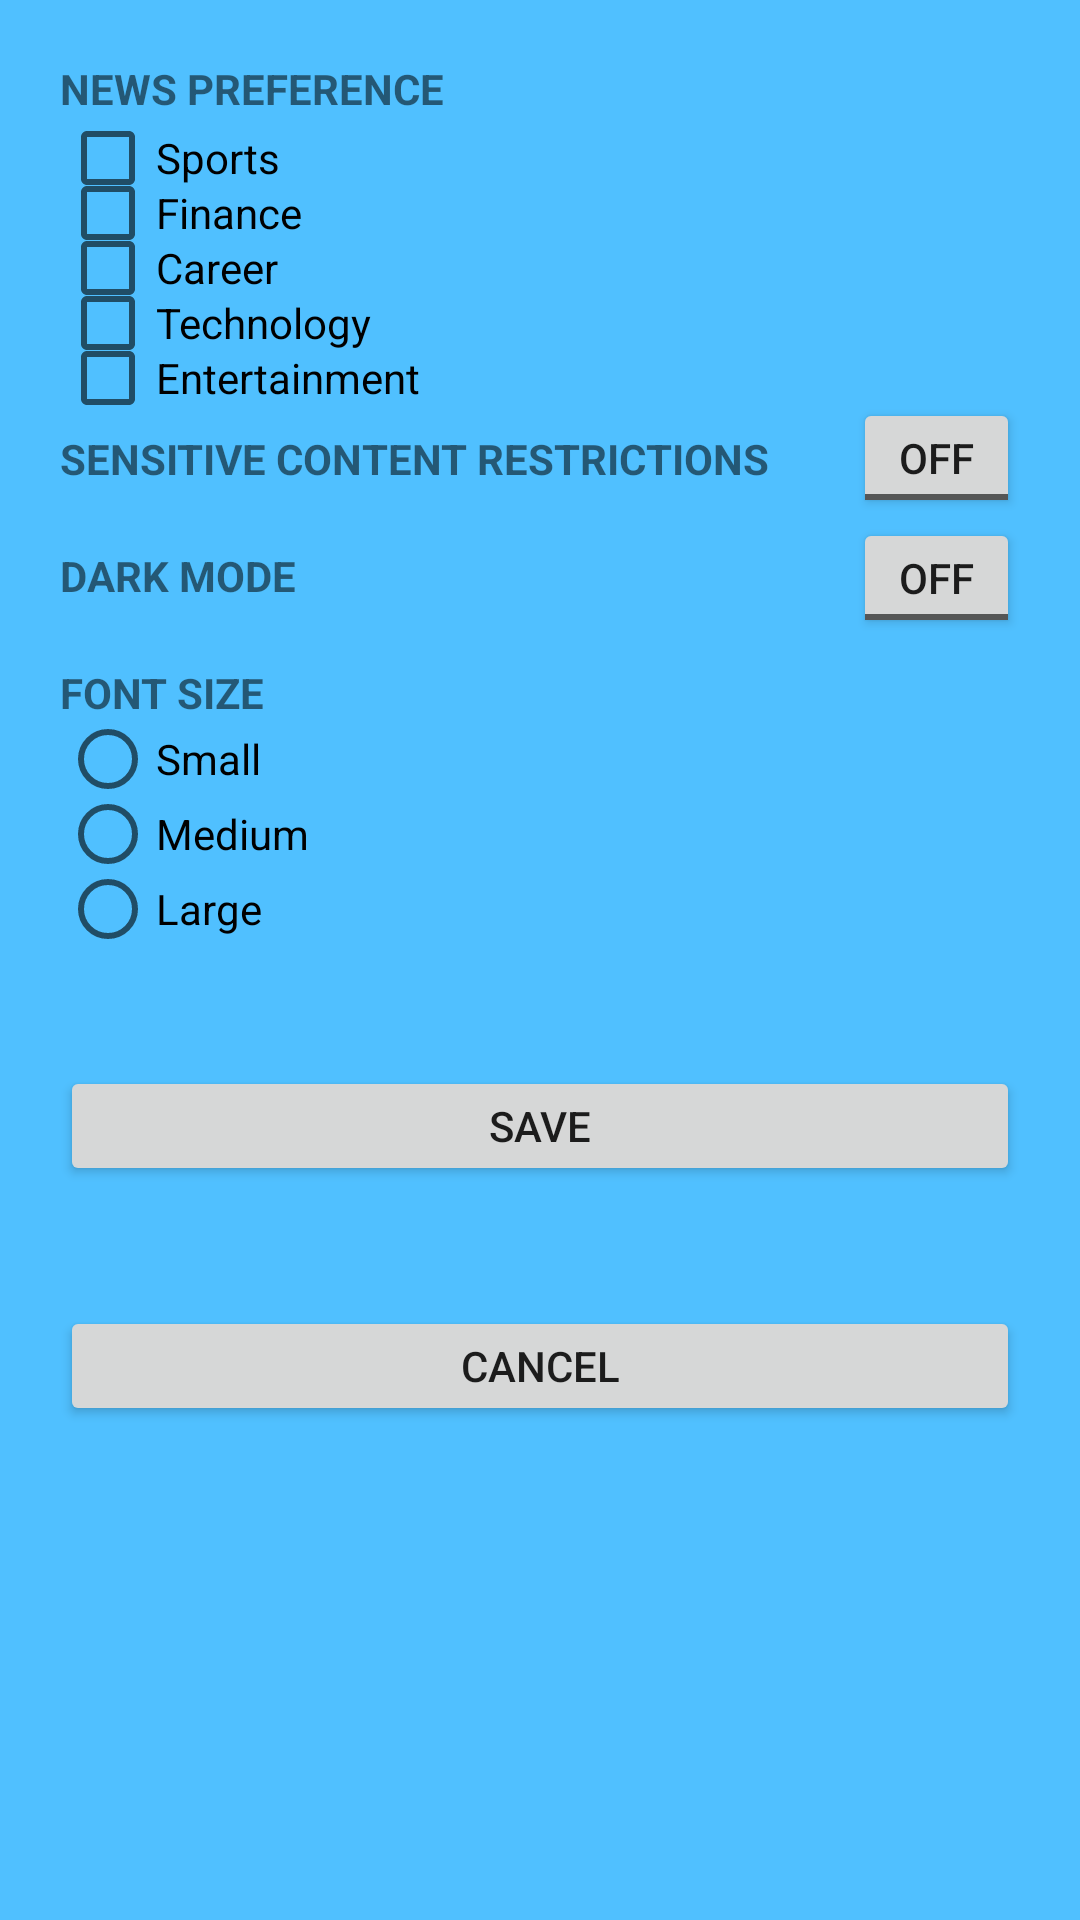

This screen was rendered from an Android layout file. Write that file and the resources it references.
<!-- AndroidManifest.xml: application theme Theme.Praktikum2 -->
<!-- res/layout/setting.xml -->
<?xml version="1.0" encoding="utf-8"?>
<RelativeLayout xmlns:android="http://schemas.android.com/apk/res/android"
    xmlns:tools="http://schemas.android.com/tools"
    android:layout_width="match_parent"
    android:layout_height="match_parent"
    android:padding="20dp"
    android:orientation="vertical"
    android:background="#50C0FF">

    <TextView
        android:id="@+id/newspref"
        android:layout_width="wrap_content"
        android:layout_height="wrap_content"
        android:textStyle="bold"
        android:text="@string/news_preference"/>
    <CheckBox
        android:id="@+id/checkbox_sports"
        android:layout_width="match_parent"
        android:layout_height="25dp"
        android:layout_marginTop="20dp"
        android:text="@string/sports"/>
    <CheckBox
        android:id="@+id/checkbox_finance"
        android:layout_below="@+id/checkbox_sports"
        android:layout_width="match_parent"
        android:layout_height="25dp"
        android:layout_marginTop="-7dp"
        android:text="@string/finance"/>
    <CheckBox
        android:id="@+id/checkbox_career"
        android:layout_below="@+id/checkbox_finance"
        android:layout_width="match_parent"
        android:layout_height="25dp"
        android:layout_marginTop="-7dp"
        android:text="@string/career"/>
    <CheckBox
        android:id="@+id/checkbox_technology"
        android:layout_below="@+id/checkbox_career"
        android:layout_width="match_parent"
        android:layout_height="25dp"
        android:layout_marginTop="-7dp"
        android:text="@string/technology"/>
    <CheckBox
        android:id="@+id/checkbox_entertainment"
        android:layout_below="@+id/checkbox_technology"
        android:layout_width="match_parent"
        android:layout_height="25dp"
        android:layout_marginTop="-7dp"
        android:text="@string/entertainment"/>
    <TextView
        android:id="@+id/restrict"
        android:layout_below="@id/checkbox_entertainment"
        android:layout_width="wrap_content"
        android:layout_height="wrap_content"
        android:layout_marginTop="5dp"
        android:textStyle="bold"
        android:text="@string/sensitive_content_restrictions"/>

    <ToggleButton
        android:id="@+id/restrictButton"
        android:layout_width="70dp"
        android:layout_height="40dp"
        android:layout_below="@+id/checkbox_entertainment"
        android:layout_marginStart="28dp"
        android:layout_marginTop="-6dp"
        android:layout_toEndOf="@+id/restrict" />
    <TextView
        android:layout_marginTop="20dp"
        android:id="@+id/darkmode"
        android:layout_below="@id/restrict"
        android:layout_width="wrap_content"
        android:layout_height="wrap_content"
        android:textStyle="bold"
        android:text="@string/dark_mode"/>

    <ToggleButton
        android:id="@+id/darkModeButton"
        android:layout_width="70dp"
        android:layout_height="40dp"
        android:layout_below="@+id/restrictButton"
        android:layout_marginStart="28dp"
        android:layout_toEndOf="@+id/restrict" />

    <TextView
        android:layout_marginTop="20dp"
        android:id="@+id/fontSize"
        android:layout_below="@id/darkmode"
        android:layout_width="wrap_content"
        android:layout_height="wrap_content"
        android:textStyle="bold"
        android:text="@string/font_size"/>
    <RadioGroup
        android:id="@+id/textSize"
        android:layout_width="wrap_content"
        android:layout_height="wrap_content"
        android:layout_below="@+id/fontSize">
        <RadioButton
            android:id="@+id/textSmall"
            android:layout_width="wrap_content"
            android:layout_height="25sp"
            android:text="@string/small"/>
        <RadioButton
            android:id="@+id/textMedium"
            android:layout_width="wrap_content"
            android:layout_height="25sp"
            android:text="@string/medium"/>
        <RadioButton
            android:id="@+id/textLarge"
            android:layout_width="wrap_content"
            android:layout_height="25sp"
            android:text="@string/large"/>
    </RadioGroup>

    <Button
        android:id="@+id/saveButton"
        android:layout_width="match_parent"
        android:layout_height="40dp"
        android:layout_below="@id/textSize"
        android:layout_marginTop="40dp"
        android:text="@string/save"
        android:onClick="saveSetting"
        tools:ignore="UsingOnClickInXml" />
    <Button
        android:id="@+id/cancel_button"
        android:layout_width="match_parent"
        android:layout_height="40dp"
        android:layout_below="@id/saveButton"
        android:layout_marginTop="40dp"
        android:text="@string/cancel"
        android:onClick="cancel"
        tools:ignore="UsingOnClickInXml" />
</RelativeLayout>
<!-- resources referenced by this layout -->
<resources>
  <string name="cancel">Cancel</string>
  <string name="career">Career</string>
  <string name="dark_mode">DARK MODE</string>
  <string name="entertainment">Entertainment</string>
  <string name="finance">Finance</string>
  <string name="font_size">FONT SIZE</string>
  <string name="large">Large</string>
  <string name="medium">Medium</string>
  <string name="news_preference">NEWS PREFERENCE</string>
  <string name="save">SAVE</string>
  <string name="sensitive_content_restrictions">SENSITIVE CONTENT RESTRICTIONS</string>
  <string name="small">Small</string>
  <string name="sports">Sports</string>
  <string name="technology">Technology</string>
  <style name="Theme.Praktikum2" parent="Theme.MaterialComponents.DayNight.DarkActionBar">
          
          <item name="colorPrimary">@color/purple_500</item>
          <item name="colorPrimaryVariant">@color/purple_700</item>
          <item name="colorOnPrimary">@color/white</item>
          
          <item name="colorSecondary">@color/teal_200</item>
          <item name="colorSecondaryVariant">@color/teal_700</item>
          <item name="colorOnSecondary">@color/black</item>
          
          <item name="android:statusBarColor" tools:targetApi="l">?attr/colorPrimaryVariant</item>
          
      </style>
  <!-- not gathered from this repository: default colours our renderer supplied (Android Studio template values) -->
  <color name="purple_500">#FF6200EE</color>
  <color name="purple_700">#FF3700B3</color>
  <color name="teal_200">#FF03DAC5</color>
  <color name="teal_700">#FF018786</color>
  <color name="black">#FF000000</color>
  <color name="white">#FFFFFFFF</color>
</resources>
